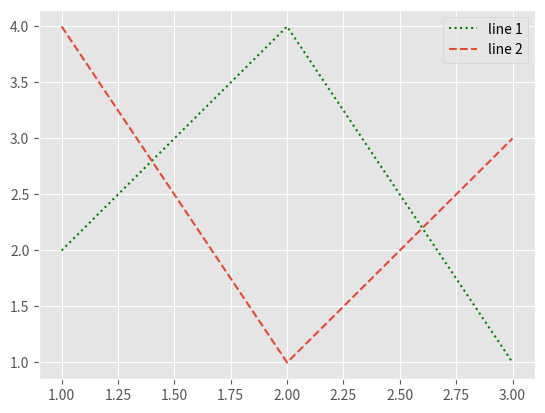

Recreate this plot in Python.
import matplotlib.pyplot as plt

if __name__ == "__main__" :
    # line 1 points
    x1 = [1,2,3]
    y1 = [2,4,1]

    # line 2 points
    x2 = [1,2,3]
    y2 = [4,1,3]

    plt.style.use('ggplot')

    plt.plot(x1, y1, label = "line 1", color = "green", linestyle = "dotted")
    plt.plot(x2, y2, label = "line 2", linestyle = "dashed")

    # available customisation options
    # plt.plot(x, y, color='green', linestyle='dashed', linewidth = 3,
    #      marker='o', markerfacecolor='blue', markersize=8)

    plt.legend()
    plt.show()
